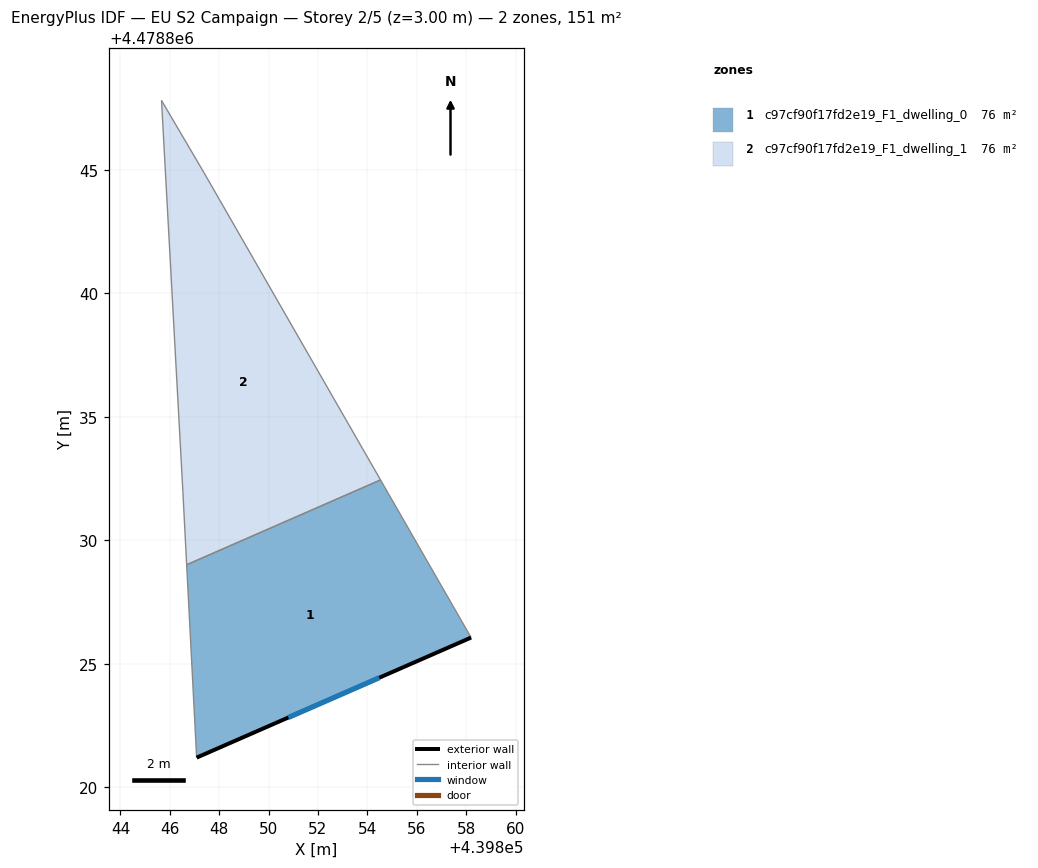
=== STOREY PLAN SPEC (per zone: floor XY polygon, exterior-wall plan segments, windows/doors) ===
zone 1: c97cf90f17fd2e19_F1_dwelling_0  (75.7 m²)
  floor: (439854.53, 4478832.44) (439858.20, 4478826.06) (439847.09, 4478821.20) (439846.68, 4478829.01)
  exterior wall: (439847.09, 4478821.20) – (439858.20, 4478826.06)  [12.1 m]
    window: (439850.80, 4478822.83) – (439854.48, 4478824.44)  [4.0 m²]
  interior walls: 3
zone 2: c97cf90f17fd2e19_F1_dwelling_1  (75.7 m²)
  floor: (439847.37, 4478844.91) (439854.53, 4478832.44) (439846.68, 4478829.01) (439846.53, 4478831.97) (439845.66, 4478847.81)
  interior walls: 5

=== DERIVED (storey summary) ===
Building: EU S2 Campaign
Storey: 2 of 5  (floor level z = 3.00 m)
Storey gross floor area: 151.5 m²
Zones on this storey: 2
  - c97cf90f17fd2e19_F1_dwelling_0: floor 75.7 m²; exterior wall 12.1 m (36.4 m²); 1 window(s) 4.0 m²; WWR 11.0%
  - c97cf90f17fd2e19_F1_dwelling_1: floor 75.7 m²
Zone adjacency (shared interzone walls):
  - c97cf90f17fd2e19_F1_dwelling_0 ↔ c97cf90f17fd2e19_F1_dwelling_1